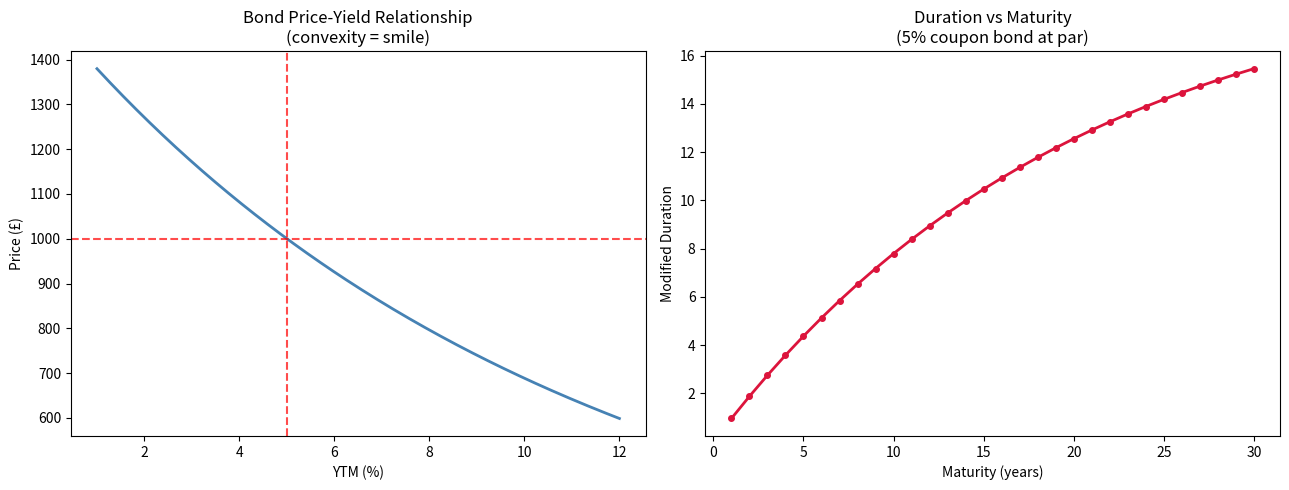

Source code (Python): (Note: this script raises an exception after producing the figure.)
"""
MODULE 2 — FINANCIAL MATHEMATICS
Lesson 1: Time Value of Money & Fixed Income
Southampton Finance & Investment Society

Topics:
  - PV/FV, compounding conventions
  - Bond pricing: price, yield, duration, convexity
  - Yield curve construction (bootstrapping)
  - Duration hedging
  - Credit spread analysis
"""

import numpy as np
import pandas as pd
import matplotlib.pyplot as plt
from scipy.optimize import brentq
import warnings
warnings.filterwarnings("ignore")


# ─────────────────────────────────────────────
# 1. COMPOUNDING CONVENTIONS
# ─────────────────────────────────────────────

def future_value(pv: float, rate: float, periods: int, freq: int = 1) -> float:
    """FV = PV * (1 + r/m)^(m*t)"""
    return pv * (1 + rate / freq) ** (freq * periods)


def continuous_fv(pv: float, rate: float, t: float) -> float:
    """Continuous compounding: FV = PV * e^(rt)"""
    return pv * np.exp(rate * t)


def compounding_comparison():
    print("="*60)
    print("COMPOUNDING CONVENTIONS")
    print("="*60)

    pv, r, t = 1000, 0.05, 10
    print(f"\nGrow £{pv} at {r*100}% for {t} years:")
    print(f"  Annual compounding:       £{future_value(pv, r, t, 1):.2f}")
    print(f"  Semi-annual:              £{future_value(pv, r, t, 2):.2f}")
    print(f"  Monthly:                  £{future_value(pv, r, t, 12):.2f}")
    print(f"  Daily:                    £{future_value(pv, r, t, 365):.2f}")
    print(f"  Continuous:               £{continuous_fv(pv, r, t):.2f}")
    print("\n→ Quant finance almost always uses continuous compounding.")
    print("→ This makes maths much cleaner (derivatives, integration).")


# ─────────────────────────────────────────────
# 2. BOND PRICING
# ─────────────────────────────────────────────

class Bond:
    """Plain vanilla fixed coupon bond."""

    def __init__(self, face: float, coupon_rate: float, maturity: float,
                 freq: int = 2):
        self.face = face
        self.coupon_rate = coupon_rate
        self.maturity = maturity
        self.freq = freq
        self.coupon = face * coupon_rate / freq
        self.n_periods = int(maturity * freq)
        self.times = np.arange(1, self.n_periods + 1) / freq

    def price(self, ytm: float) -> float:
        """Price bond given yield-to-maturity."""
        r = ytm / self.freq
        cash_flows = np.full(self.n_periods, self.coupon)
        cash_flows[-1] += self.face
        pv_factors = (1 + r) ** (-np.arange(1, self.n_periods + 1))
        return np.sum(cash_flows * pv_factors)

    def ytm(self, price: float) -> float:
        """Find YTM given price using Brent's method."""
        f = lambda y: self.price(y) - price
        return brentq(f, -0.5, 10.0)

    def modified_duration(self, ytm: float) -> float:
        """Price sensitivity to yield changes: -dP/dy * 1/P"""
        r = ytm / self.freq
        n = self.n_periods
        cash_flows = np.full(n, self.coupon)
        cash_flows[-1] += self.face
        times = np.arange(1, n + 1)
        pv_factors = (1 + r) ** (-times)
        weighted_pv = times * cash_flows * pv_factors
        macaulay_dur = np.sum(weighted_pv) / (self.price(ytm) * self.freq)
        return macaulay_dur / (1 + r)

    def convexity(self, ytm: float) -> float:
        """Second-order price sensitivity to yield."""
        r = ytm / self.freq
        n = self.n_periods
        cash_flows = np.full(n, self.coupon)
        cash_flows[-1] += self.face
        times = np.arange(1, n + 1)
        pv_factors = (1 + r) ** (-times - 2)
        conv = np.sum(cash_flows * times * (times + 1) * pv_factors)
        return conv / (self.price(ytm) * self.freq**2)

    def price_change_approx(self, ytm: float, dy: float) -> float:
        """Taylor expansion: ΔP ≈ -MD * P * dy + 0.5 * C * P * dy²"""
        P = self.price(ytm)
        md = self.modified_duration(ytm)
        c = self.convexity(ytm)
        return -md * P * dy + 0.5 * c * P * dy**2


def bond_analytics_demo():
    print("\n" + "="*60)
    print("BOND ANALYTICS")
    print("="*60)

    bond = Bond(face=1000, coupon_rate=0.05, maturity=10, freq=2)

    ytm_range = np.linspace(0.01, 0.12, 200)
    prices = [bond.price(y) for y in ytm_range]

    current_ytm = 0.05
    P = bond.price(current_ytm)
    MD = bond.modified_duration(current_ytm)
    C = bond.convexity(current_ytm)

    print(f"\n5% coupon, 10-year bond, YTM={current_ytm*100}%:")
    print(f"  Price:              £{P:.4f}")
    print(f"  Modified Duration:  {MD:.4f}")
    print(f"  Convexity:          {C:.4f}")

    # Price impact of +1% yield shock
    dy = 0.01
    actual_change = bond.price(current_ytm + dy) - P
    approx_change = bond.price_change_approx(current_ytm, dy)
    linear_approx = -MD * P * dy

    print(f"\n+100bps yield shock (actual):              £{actual_change:.4f}")
    print(f"+100bps yield shock (linear approx):      £{linear_approx:.4f}")
    print(f"+100bps yield shock (with convexity):     £{approx_change:.4f}")

    # Plot price-yield relationship
    fig, axes = plt.subplots(1, 2, figsize=(13, 5))
    axes[0].plot(ytm_range*100, prices, "steelblue", lw=2)
    axes[0].axvline(current_ytm*100, color="red", ls="--", alpha=0.7)
    axes[0].axhline(P, color="red", ls="--", alpha=0.7)
    axes[0].set_xlabel("YTM (%)")
    axes[0].set_ylabel("Price (£)")
    axes[0].set_title("Bond Price-Yield Relationship\n(convexity = smile)")

    # Duration vs maturity
    maturities = range(1, 31)
    durations = [Bond(1000, 0.05, m).modified_duration(0.05) for m in maturities]
    axes[1].plot(maturities, durations, "crimson", lw=2, marker="o", ms=4)
    axes[1].set_xlabel("Maturity (years)")
    axes[1].set_ylabel("Modified Duration")
    axes[1].set_title("Duration vs Maturity\n(5% coupon bond at par)")

    plt.tight_layout()
    plt.savefig("module_02_financial_math/bond_analytics.png", dpi=120, bbox_inches="tight")
    plt.show()


# ─────────────────────────────────────────────
# 3. YIELD CURVE BOOTSTRAPPING
# ─────────────────────────────────────────────

def bootstrap_yield_curve():
    """
    Extract zero coupon rates from coupon bond prices.
    This is the foundation of all derivatives pricing.
    """
    print("\n" + "="*60)
    print("YIELD CURVE BOOTSTRAPPING")
    print("="*60)

    # Market data: (maturity, coupon_rate, price)
    market_bonds = [
        (0.5,  0.00,  97.50),   # 6m zero coupon
        (1.0,  0.00,  95.12),   # 1y zero coupon
        (1.5,  0.04,  98.30),   # 1.5y coupon bond
        (2.0,  0.05,  99.20),   # 2y coupon bond
        (3.0,  0.055, 100.15),  # 3y coupon bond
        (5.0,  0.06,  101.50),  # 5y coupon bond
        (10.0, 0.065, 103.00),  # 10y coupon bond
    ]

    zero_rates = {}

    for mat, cpn, price in market_bonds:
        if cpn == 0:
            r = -np.log(price / 100) / mat
            zero_rates[mat] = r
        else:
            # Bootstrap: strip coupon cash flows using known zero rates
            periods = np.arange(0.5, mat, 0.5)
            coupon = cpn * 0.5 * 100

            pv_coupons = 0
            for t in periods:
                if t in zero_rates:
                    z = zero_rates[t]
                else:
                    # Linear interpolation for missing tenors
                    tenors = sorted(zero_rates.keys())
                    z = np.interp(t, tenors, [zero_rates[k] for k in tenors])
                pv_coupons += coupon * np.exp(-z * t)

            final_cf = (1 + cpn * 0.5) * 100
            z_mat = -np.log((price - pv_coupons) / final_cf) / mat
            zero_rates[mat] = z_mat

    print("\nBootstrapped Zero Curve:")
    print(f"  {'Maturity':>10}  {'Zero Rate':>10}  {'Discount Factor':>15}")
    maturities_sorted = sorted(zero_rates.items())
    for mat, z in maturities_sorted:
        df_val = np.exp(-z * mat)
        print(f"  {mat:>10.1f}  {z*100:>9.3f}%  {df_val:>15.6f}")

    # Plot yield curve
    mats = [m for m, _ in maturities_sorted]
    rates = [r for _, r in maturities_sorted]

    plt.figure(figsize=(9, 5))
    plt.plot(mats, [r*100 for r in rates], "steelblue", lw=2, marker="o", ms=6)
    plt.fill_between(mats, [r*100 for r in rates], alpha=0.15, color="steelblue")
    plt.xlabel("Maturity (years)")
    plt.ylabel("Zero Rate (%)")
    plt.title("Bootstrapped Zero Coupon Yield Curve")
    plt.grid(True, alpha=0.3)
    plt.tight_layout()
    plt.savefig("module_02_financial_math/yield_curve.png", dpi=120, bbox_inches="tight")
    plt.show()

    return zero_rates


# ─────────────────────────────────────────────
# 4. DURATION HEDGING
# ─────────────────────────────────────────────

def duration_hedge_demo():
    """
    If we hold a bond portfolio with duration D_p,
    we can hedge using futures with duration D_f.
    Hedge ratio: N = -(D_p * P_p) / (D_f * P_f)
    """
    print("\n" + "="*60)
    print("DURATION HEDGING WITH BOND FUTURES")
    print("="*60)

    # Portfolio: £10m of 10-year bonds
    portfolio_value = 10_000_000
    portfolio_ytm = 0.045
    portfolio_bond = Bond(face=1000, coupon_rate=0.045, maturity=10)
    portfolio_duration = portfolio_bond.modified_duration(portfolio_ytm)

    # Hedge with 2-year futures (CTD duration ≈ 1.8)
    futures_price = 99.50
    futures_notional = 100_000  # £100k per contract
    futures_duration = 1.80

    hedge_ratio = -(portfolio_duration * portfolio_value) / \
                  (futures_duration * futures_price / 100 * futures_notional)

    print(f"Portfolio value:    £{portfolio_value:,.0f}")
    print(f"Portfolio duration: {portfolio_duration:.3f}")
    print(f"Futures duration:   {futures_duration:.3f}")
    print(f"Required contracts: {hedge_ratio:.1f} (short)")

    # Verify hedge for +50bps shock
    dy = 0.005
    unhedged_loss = -portfolio_duration * portfolio_value * dy
    futures_gain = -hedge_ratio * futures_duration * futures_price / 100 * futures_notional * dy

    print(f"\n+50bps yield shock:")
    print(f"  Portfolio P&L:  £{unhedged_loss:>10,.0f}")
    print(f"  Futures P&L:    £{futures_gain:>10,.0f}")
    print(f"  Net P&L:        £{unhedged_loss + futures_gain:>10,.0f}")


# ─────────────────────────────────────────────
# MAIN
# ─────────────────────────────────────────────

if __name__ == "__main__":
    print("SFIS QUANT COURSE — MODULE 2: TIME VALUE & FIXED INCOME")
    compounding_comparison()
    bond_analytics_demo()
    zero_rates = bootstrap_yield_curve()
    duration_hedge_demo()

    print("\n\nEXERCISES:")
    print("1. Price a 7% coupon, 15-year bond at YTMs of 5%, 7%, and 9%.")
    print("2. Why is a bond with higher coupon less price-sensitive (lower duration)?")
    print("3. Download UK Gilt yields from the DMO and bootstrap the zero curve.")
    print("4. Implement a butterfly trade: long 2y + 10y, short 5y. What's the duration-neutral ratio?")
